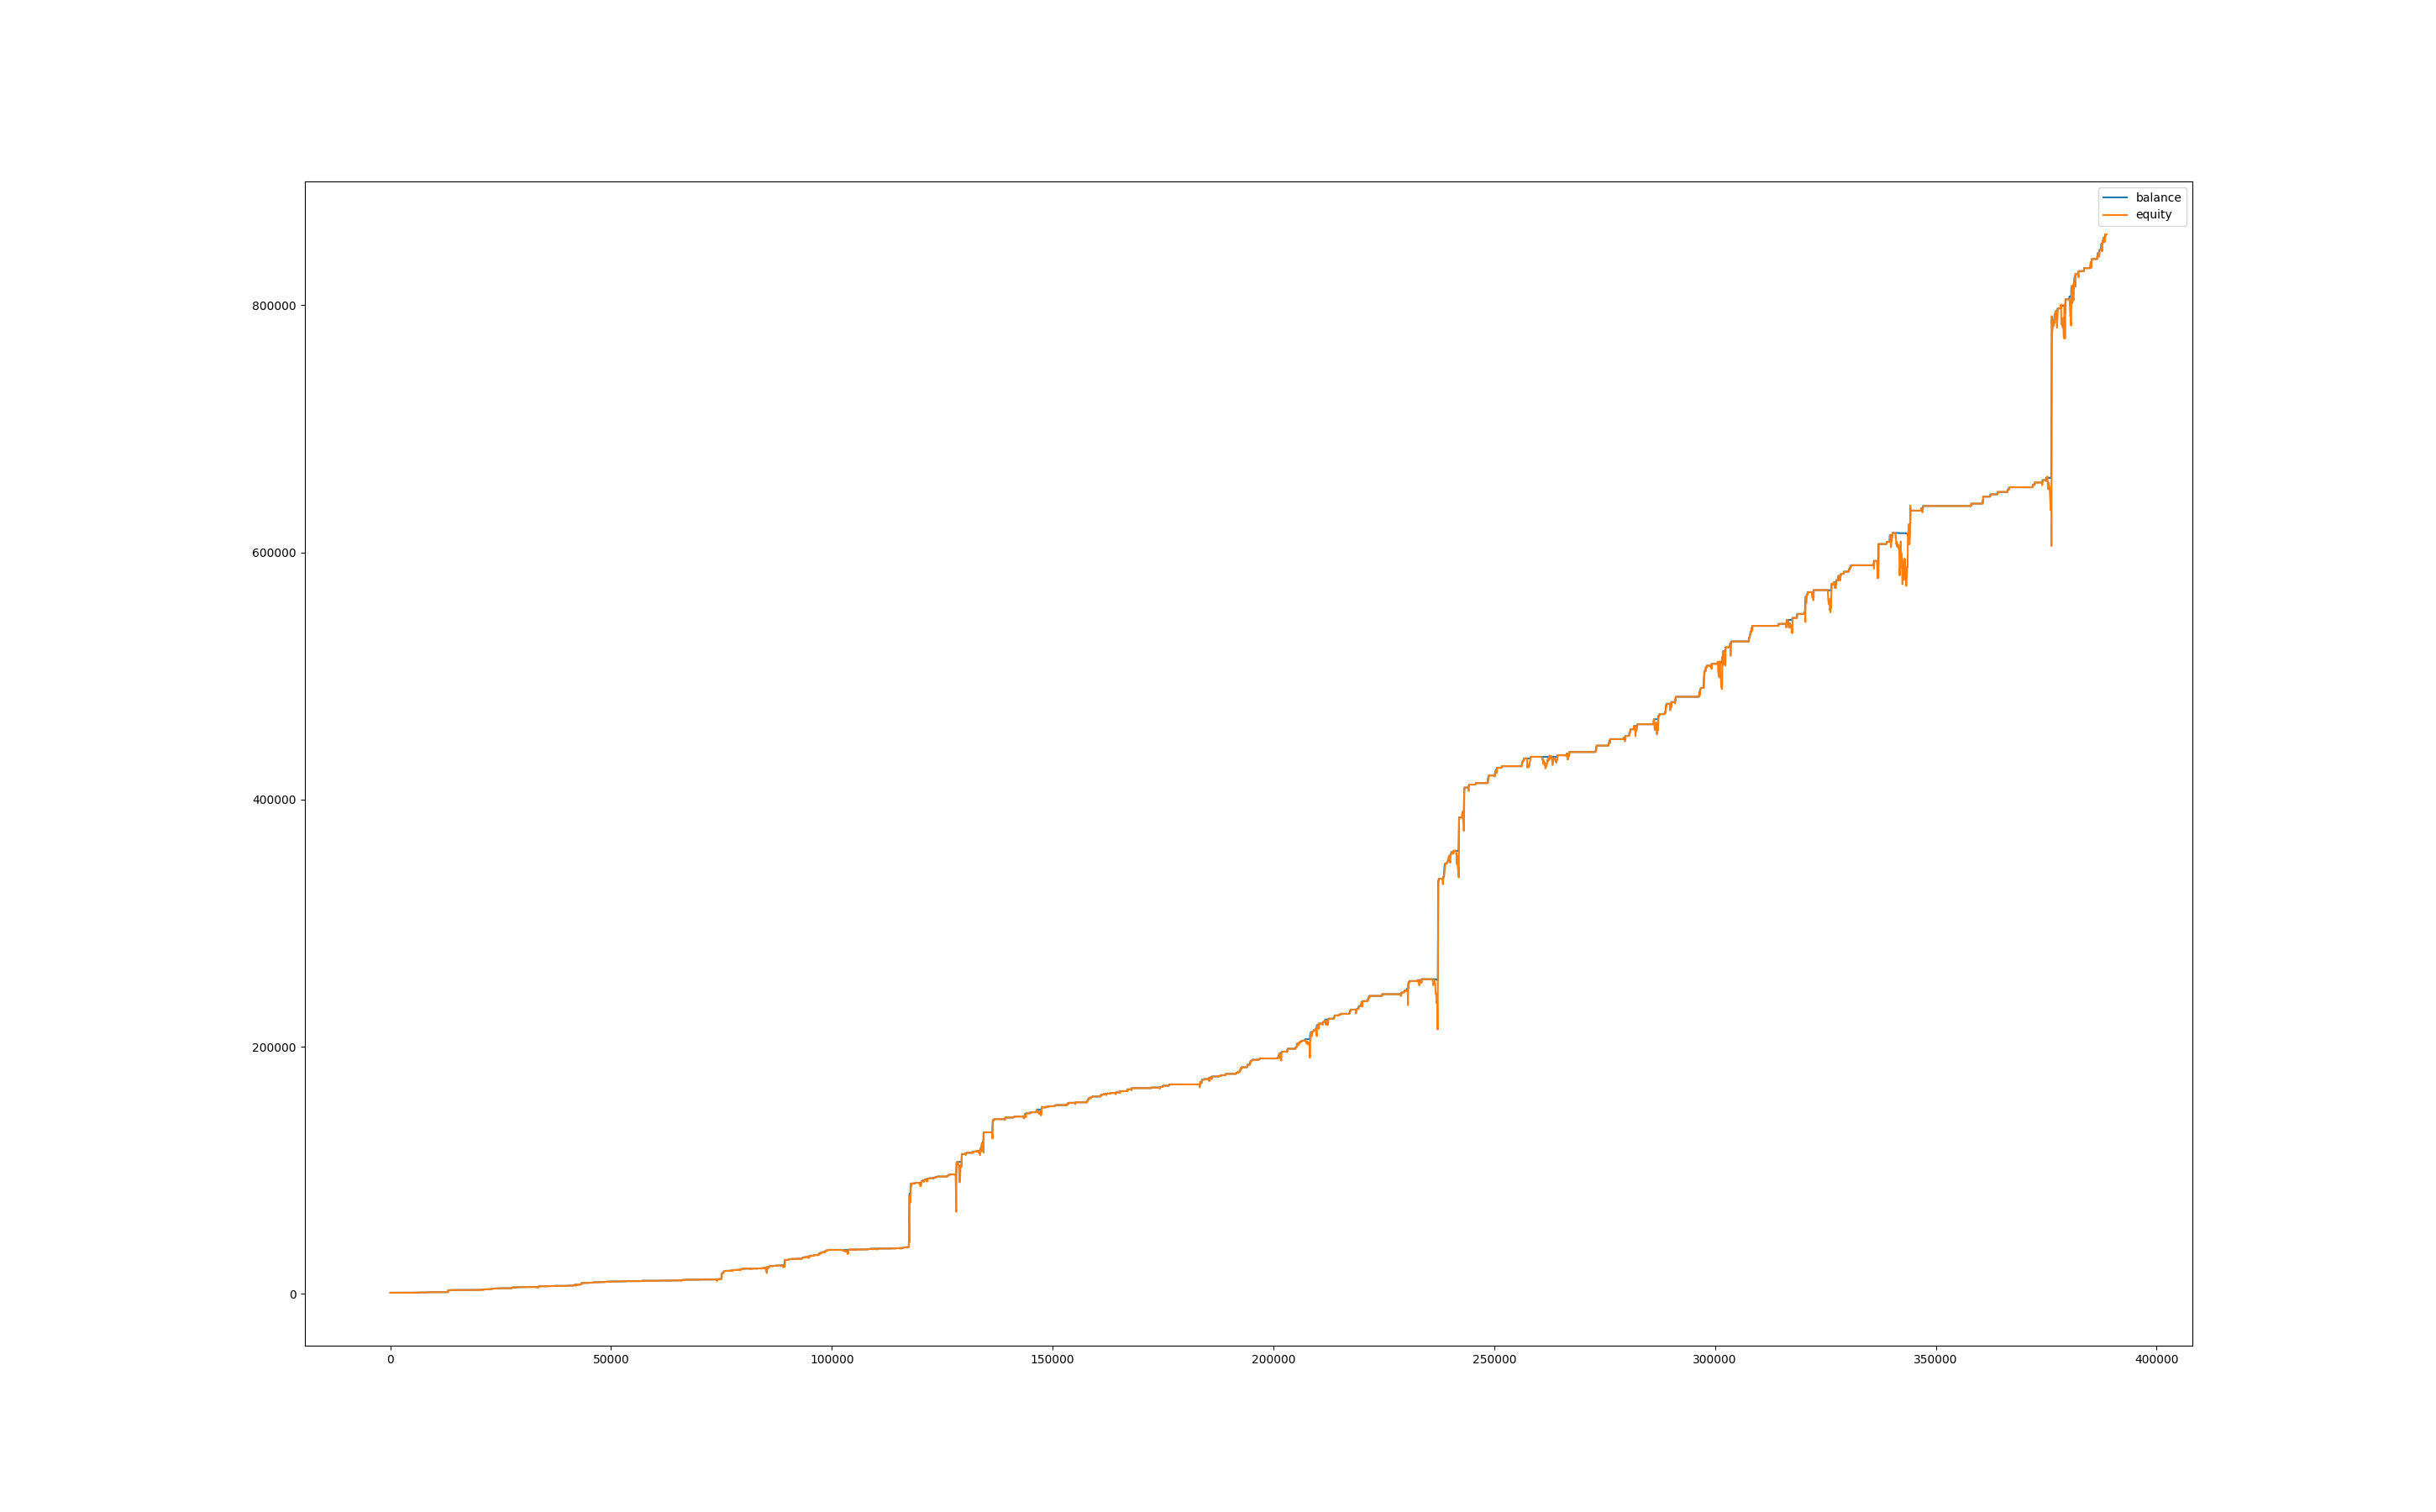

The file beside this chart, header and first rows:
, balance, equity, balance_btc, equity_btc
0, 999.9, 1000, 0.0, 0.0
60, 1006, 1001, 0.0, 0.7183
120, 1006, 1006, 0.0, 0.0
180, 1006, 1006, 0.0, 0.0
240, 1006, 1006, 0.0, 0.0
300, 1006, 1006, 0.0, 0.4939
360, 1006, 998.8, 0.0, -7.032
420, 1006, 997.4, 0.0, -8.42
480, 1006, 998.7, 0.0, -7.08
540, 1006, 995, 0.0, -10.77
600, 1006, 999.6, 0.0, -6.186
660, 1009, 1007, 0.0, 1.552
720, 1009, 1009, 0.0, 0.0
780, 1009, 1009, 0.0, 0.0
840, 1009, 1009, 0.0, 0.0
900, 1009, 1009, 0.0, 0.0
960, 1012, 1009, 0.0, 0.0
1020, 1015, 1012, 0.0, 0.0
1080, 1015, 1015, 0.0, 0.0
1140, 1015, 1015, 0.0, 0.0
1200, 1015, 1015, 0.0, 0.0
1260, 1015, 1015, 0.0, 0.0
1320, 1015, 1015, 0.0, 0.0
1380, 1015, 1015, 0.0, 0.0
1440, 1015, 1015, 0.0, 0.0
1500, 1015, 1015, 0.0, 0.0
1560, 1015, 1015, 0.0, 0.0
1620, 1015, 1015, 0.0, 0.0
1680, 1015, 1015, 0.0, 0.0
1740, 1015, 1015, 0.0, 0.0
1800, 1015, 1015, 0.0, 0.0
1860, 1015, 1015, 0.0, 0.0
1920, 1015, 1015, 0.0, 0.0
1980, 1015, 1015, 0.0, 0.0
2040, 1018, 1015, 0.0, 0.0
2100, 1018, 1018, 0.0, 0.0
2160, 1018, 1018, 0.0, 0.0
2220, 1018, 1018, 0.0, 0.0
2280, 1018, 1018, 0.0, 0.0
2340, 1018, 1018, 0.0, 0.0
2400, 1018, 1018, 0.0, 0.0
2460, 1018, 1018, 0.0, 0.0
2520, 1018, 1018, 0.0, 0.0
2580, 1024, 1018, 0.0, 0.0
2640, 1024, 1024, 0.0, 0.0
2700, 1024, 1024, 0.0, 0.0
2760, 1027, 1024, 0.0, 0.0
2820, 1027, 1027, 0.0, 0.0
2880, 1027, 1027, 0.0, 0.0
2940, 1030, 1027, 0.0, 0.7098
3000, 1030, 1030, 0.0, 0.0
3060, 1030, 1030, 0.0, 0.0
3120, 1030, 1030, 0.0, 0.0
3180, 1030, 1030, 0.0, 0.0
3240, 1030, 1030, 0.0, 0.0
3300, 1030, 1030, 0.0, 0.0
3360, 1030, 1030, 0.0, 0.0
3420, 1030, 1030, 0.0, 0.0
3480, 1030, 1030, 0.0, 0.0
3540, 1030, 1030, 0.0, 0.0
... 6,419 more rows
